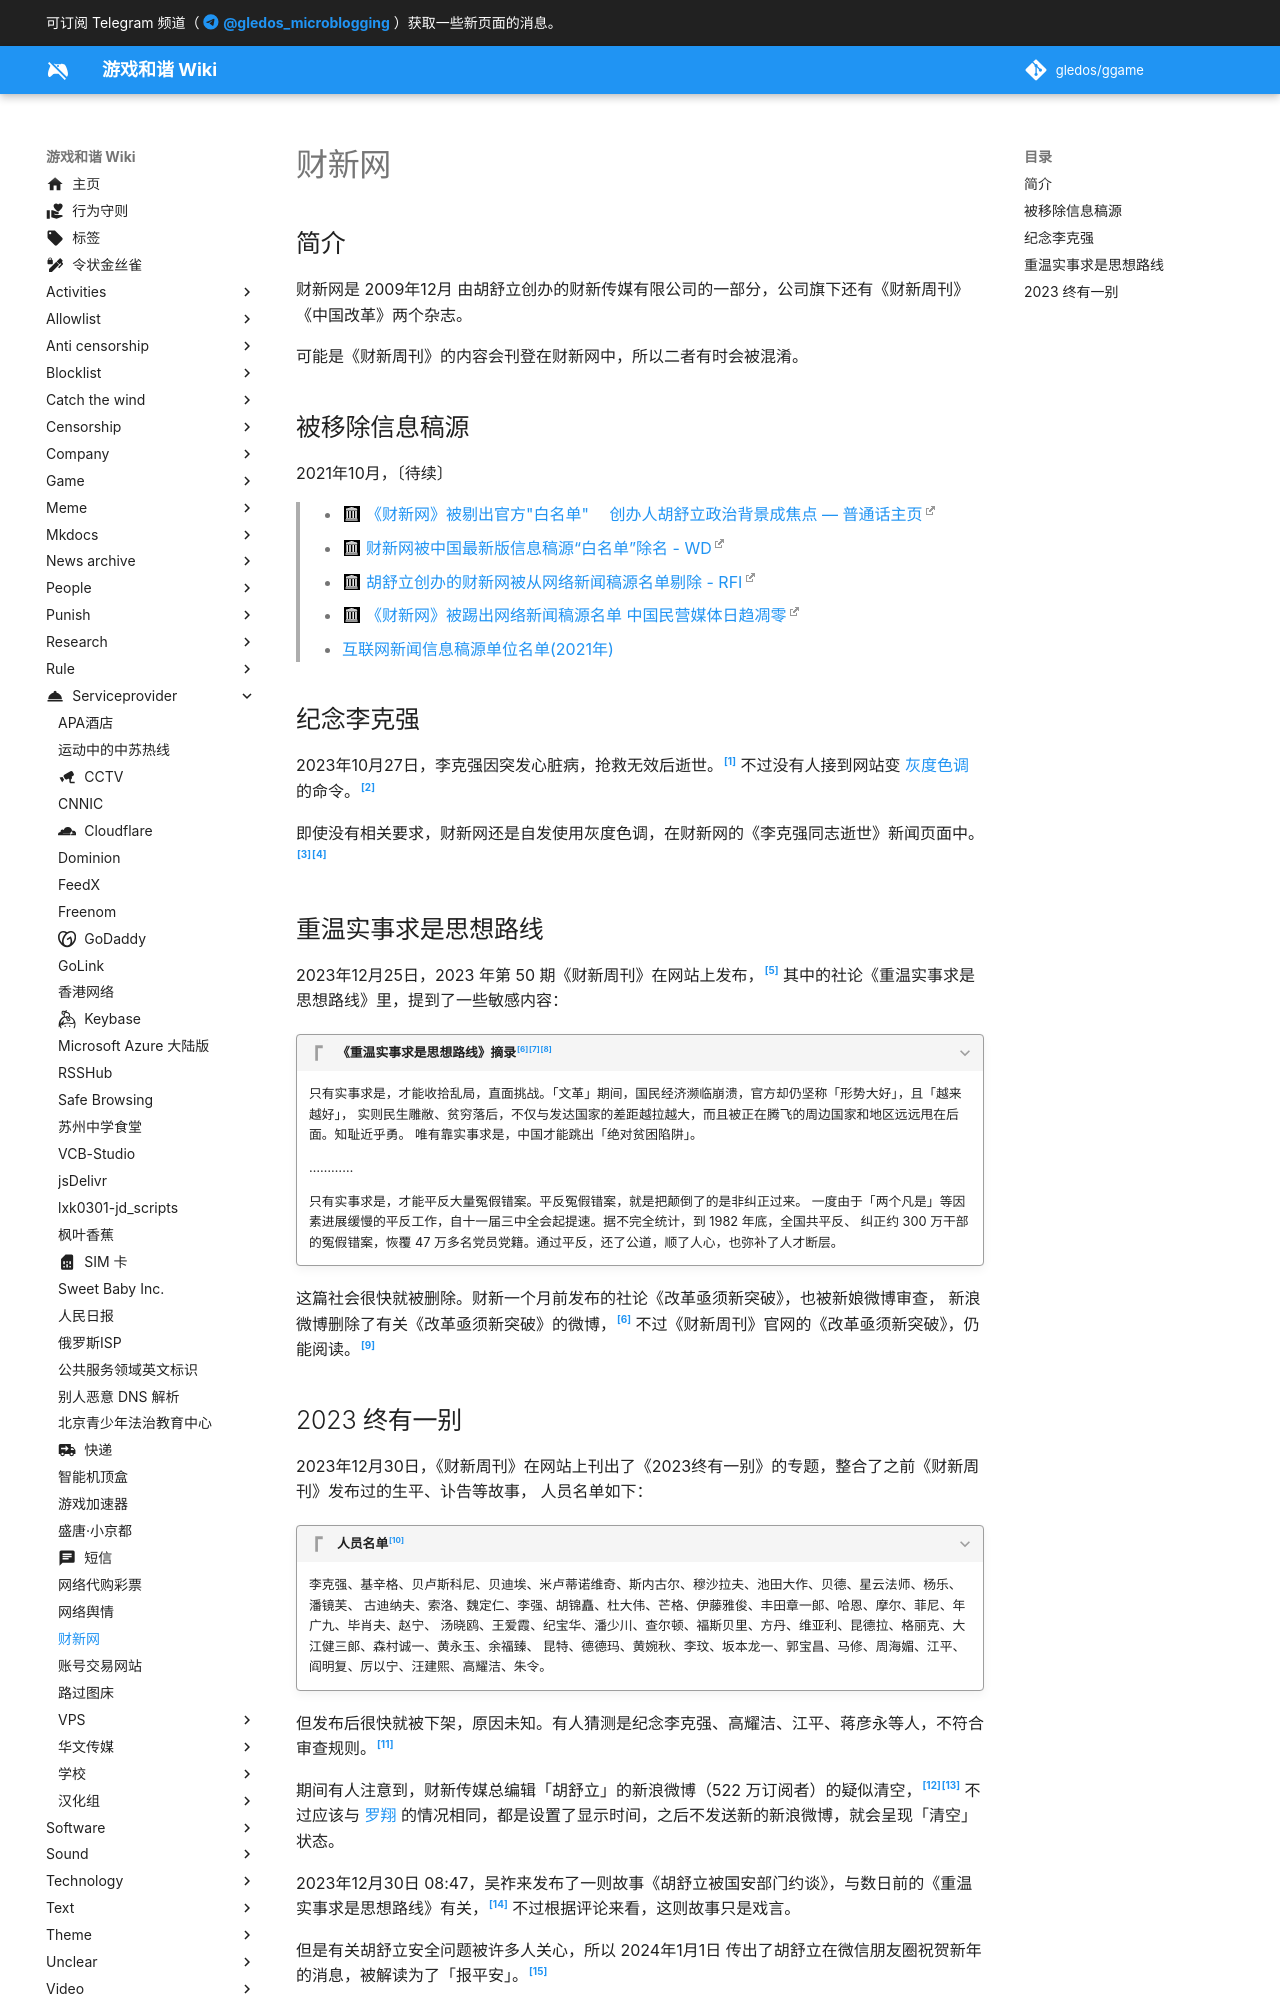

repository: gledos/ggame · page: serviceprovider/财新网.html · generator: mkdocs

---
title: 财新网
description:
published: true
date: "2024-01-04T11:53:12"
特殊标签标记: #无标签
editor: markdown
dateCreated: "2021-10-24T23:38:09"
---

## 简介

财新网是 2009年12月 由胡舒立创办的财新传媒有限公司的一部分，公司旗下还有《财新周刊》《中国改革》两个杂志。

可能是《财新周刊》的内容会刊登在财新网中，所以二者有时会被混淆。

## 被移除信息稿源

2021年10月，〔待续〕

> +   [《财新网》被剔出官方"白名单"　 创办人胡舒立政治背景成焦点 — 普通话主页](https://web.archive.org/web/20211023151516/https://www.rfa.org/mandarin/yataibaodao/meiti/ac-10222021064701.html)
> +   [财新网被中国最新版信息稿源“白名单”除名 - WD](https://web.archive.org/web/20211023101736/https://www.dw.com/zh/财新网被中国最新版信息稿源白名单除名/a-59572811)
> +   [胡舒立创办的财新网被从网络新闻稿源名单剔除 - RFI](https://web.archive.org/web/20211022180526/https://www.rfi.fr/cn/中国/20211021-胡舒立创办的财新网被从网络新闻稿源名单剔除)
> +   [《财新网》被踢出网络新闻稿源名单 中国民营媒体日趋凋零](https://web.archive.org/web/20211021163841/https://www.voachinese.com/a/China-boots-Caixin-financial-news-from-approved-media-list-20211021/6279864.html)
> +   [互联网新闻信息稿源单位名单(2021年)](/rule/互联网新闻信息稿源单位名单(2021年).md)

## 纪念李克强

2023年10月27日，李克强因突发心脏病，抢救无效后逝世。[^42174] 不过没有人接到网站变 [灰度色调](/activities/灰度色调日.md#第-61-次灰度色调日李克强) 的命令。[^qjziH]

[^42174]: 新华网, 《[李克强同志逝世](https://web.archive.org/web/20231027003451/https://www.news.cn/politics/2023-10/27/c_1129942174.htm)》, 新华网, 2023-10-27. (参照 2023-11-02).

[^qjziH]: token10086, 《[网站今天要变色吗](http://archive.today/2023.10.27-014451/https://www.v2ex.com/t/985866)》, V2EX／[水深火热](/website/V2EX.md#水深火热), 2023-10-27. (参照 2023-11-02).

即使没有相关要求，财新网还是自发使用灰度色调，在财新网的《李克强同志逝世》新闻页面中。[^20894][^ps_1]

[^20894]: 财新网, 《[李克强同志逝世](https://web.archive.org/web/20231027014432/https://china.caixin.com/2023-10-27/102120894.html)》, 财新网, 2023-10-27. (参照 2023-11-02).

[^ps_1]: 2023年11月2日 晚左右，此页面的全局灰 CSS 被移除。

## 重温实事求是思想路线

2023年12月25日，2023 年第 50 期《财新周刊》在网站上发布，[^49094]
其中的社论《重温实事求是思想路线》里，提到了一些敏感内容：

[^49094]: 财新周刊, 《[社论｜重温实事求是思想路线](https://web.archive.org/web/20231225125033/https://weekly.caixin.com/2023-12-23/102149094.html)》, 财新网, 2023-12-25. (参照 2023-12-27). 附言：有付费墙，无法查看全文。

> [!quote]+ 《重温实事求是思想路线》摘录[^03583][^10725][^45711]
>
> 只有实事求是，才能收拾乱局，直面挑战。「文革」期间，国民经济濒临崩溃，官方却仍坚称「形势大好」，且「越来越好」，
> 实则民生雕敝、贫穷落后，不仅与发达国家的差距越拉越大，而且被正在腾飞的周边国家和地区远远甩在后面。知耻近乎勇。
> 唯有靠实事求是，中国才能跳出「绝对贫困陷阱」。
>
> …………
>
> 只有实事求是，才能平反大量冤假错案。平反冤假错案，就是把颠倒了的是非纠正过来。
> 一度由于「两个凡是」等因素进展缓慢的平反工作，自十一届三中全会起提速。据不完全统计，到 1982 年底，全国共平反、
> 纠正约 300 万干部的冤假错案，恢覆 47 万多名党员党籍。通过平反，还了公道，顺了人心，也弥补了人才断层。

[^03583]: 既要又要还要, 《[【网络民议】【404文库】财新周刊｜重温实事求是思想路线](https://web.archive.org/web/20231226215553/https://chinadigitaltimes.net/chinese/703583.html)》, 中国数字时代, 2023-12-25. (参照 2023-12-27).
[^10725]: 李若如与李向陽, 《[中國容不得「實事求是思想」？《財新》社論疑批**〇〇〇**{: .mohu }遭下架](https://web.archive.org/web/20231226160027/https://www.rfa.org/cantonese/news/cn-editorail-12252023210725.html)》, Radio Free Asia, 2023-12-26. (参照 2023-12-27).
[^45711]: 《中美印象》转发, 《[财新社论：重温实事求是思想路线](https://web.archive.org/web/20231227045711/https://zhongmei.report/zh/2023/12/26/caixin-editorial/)》, 美中故事汇, 2023-12-26. (参照 2023-12-27).

这篇社会很快就被删除。财新一个月前发布的社论《改革亟须新突破》，也被新娘微博审查，
新浪微博删除了有关《改革亟须新突破》的微博，[^03583] 不过《财新周刊》官网的《改革亟须新突破》，仍能阅读。[^24637]

[^24637]: 财新周刊, 《[社论｜改革亟须新突破](https://web.archive.org/web/20231225130807/https://weekly.caixin.com/2023-11-04/102124637.html)》, 财新网, 2023-11-06. (参照 2023-12-27). 附言：有付费墙，无法查看全文。
